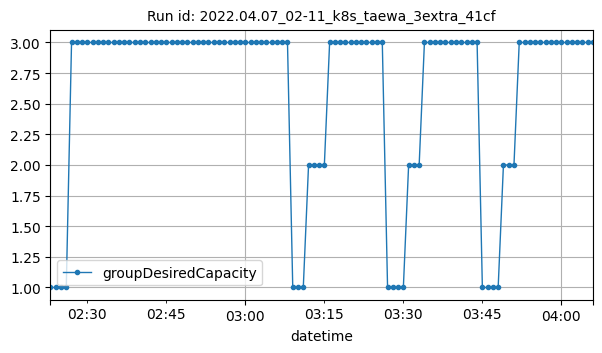

Values plotted in this chart, from the file beside it:
datetime, groupDesiredCapacity
2022-04-07T02:23:00Z, 1
2022-04-07T02:24:00Z, 1
2022-04-07T02:25:00Z, 1
2022-04-07T02:26:00Z, 1
2022-04-07T02:27:00Z, 3
2022-04-07T02:28:00Z, 3
2022-04-07T02:29:00Z, 3
2022-04-07T02:30:00Z, 3
2022-04-07T02:31:00Z, 3
2022-04-07T02:32:00Z, 3
2022-04-07T02:33:00Z, 3
2022-04-07T02:34:00Z, 3
2022-04-07T02:35:00Z, 3
2022-04-07T02:36:00Z, 3
2022-04-07T02:37:00Z, 3
2022-04-07T02:38:00Z, 3
2022-04-07T02:39:00Z, 3
2022-04-07T02:40:00Z, 3
2022-04-07T02:41:00Z, 3
2022-04-07T02:42:00Z, 3
2022-04-07T02:43:00Z, 3
2022-04-07T02:44:00Z, 3
2022-04-07T02:45:00Z, 3
2022-04-07T02:46:00Z, 3
2022-04-07T02:47:00Z, 3
2022-04-07T02:48:00Z, 3
2022-04-07T02:49:00Z, 3
2022-04-07T02:50:00Z, 3
2022-04-07T02:51:00Z, 3
2022-04-07T02:52:00Z, 3
2022-04-07T02:53:00Z, 3
2022-04-07T02:54:00Z, 3
2022-04-07T02:55:00Z, 3
2022-04-07T02:56:00Z, 3
2022-04-07T02:57:00Z, 3
2022-04-07T02:58:00Z, 3
2022-04-07T02:59:00Z, 3
2022-04-07T03:00:00Z, 3
2022-04-07T03:01:00Z, 3
2022-04-07T03:02:00Z, 3
2022-04-07T03:03:00Z, 3
2022-04-07T03:04:00Z, 3
2022-04-07T03:05:00Z, 3
2022-04-07T03:06:00Z, 3
2022-04-07T03:07:00Z, 3
2022-04-07T03:08:00Z, 3
2022-04-07T03:09:00Z, 1
2022-04-07T03:10:00Z, 1
2022-04-07T03:11:00Z, 1
2022-04-07T03:12:00Z, 2
2022-04-07T03:13:00Z, 2
2022-04-07T03:14:00Z, 2
2022-04-07T03:15:00Z, 2
2022-04-07T03:16:00Z, 3
2022-04-07T03:17:00Z, 3
2022-04-07T03:18:00Z, 3
2022-04-07T03:19:00Z, 3
2022-04-07T03:20:00Z, 3
2022-04-07T03:21:00Z, 3
2022-04-07T03:22:00Z, 3
... 44 more rows
